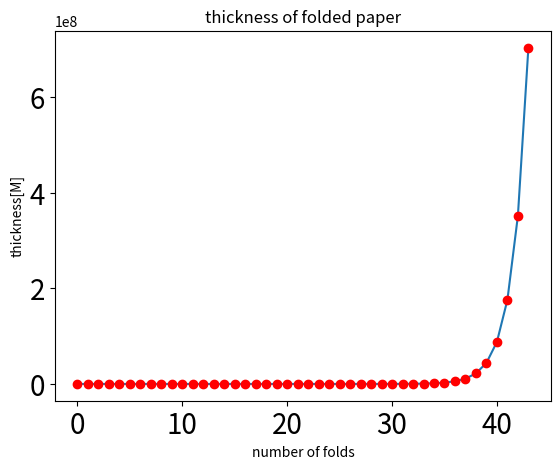

Write the Python code that produced this figure.
#Using exponetial Arithmetic to calculate the thickness of paper that is fold 43 times
THICKNESS = 0.00008
folded_paper_thickness = THICKNESS*2**43
print("Thickness： {} meters".format(folded_paper_thickness))

#By using Python, converting a meter into a kilometer and display it in two decimal value
print("Thickness： {:.2f}km".format(folded_paper_thickness/10000))

#def paper(num_folds=43, thickness=0.00008):
paper_thickness = 0.00008
number_fold = 43
for i in range(1, number_fold):
        paper_thickness = paper_thickness *2*2*2*2*2*2*2*2*2*2*2*2*2*2*2*2*2*2*2*2*2*2*2*2*2*2*2*2*2*2*2*2*2*2*2*2*2*2*2*2*2*2*2
        print("Thickness： {} meters".format(paper_thickness))
        if paper_thickness >= 10000:
            #using python to convert to kilometer
            print("Thickness： {:.2f}km".format(paper_thickness/10000))
        else:
            #By Using python convert to meter
            print("Thickness： {:.2f}meter".format(paper_thickness/1000))


#CALCULATING THE TIME IT TAKE TO RUN
import time

start = time.time()
THICKNESS = 0.00008
folded_thickness = THICKNESS*2**43
print("Thickness： {} meters".format(folded_thickness))
elapsed_time = time.time() - start
print("time : {} sec".format(elapsed_time))

%%timeit
folded_thickness = THICKNESS*2**43
folded_thickness

#Creating an empty list
list1 = [0.00008]
fold_num = 43
thickness = 0.00008

#folded_thickness = 
for i in range(1, fold_num + 1):
    folded_thickness = thickness*2**i
    
    #Adding values to the list
    list1.append(folded_thickness)
    print(list1)
    print(len(list1))

print(len(list1))

import matplotlib.pyplot as plt
#%matplotlib inline

plt.title("thickness of folded paper")
plt.xlabel("number of folds")
plt.ylabel("thickness[M]")
plt.tick_params(labelsize=20)
plt.plot(list1)
plt.show()
# ACCORDING TO THE GRAPHY IT INCREASES AS THE NUMBER OF FOLDS INCREASE

#Making the gaph dotted line
plt.title("thickness of folded paper")
plt.xlabel("number of folds")
plt.ylabel("thickness[M]")
#changing the graph color lines and styles
plt.plot(list1, 'ro' )

plt.figure(figsize=(48, 24))
plt.show()